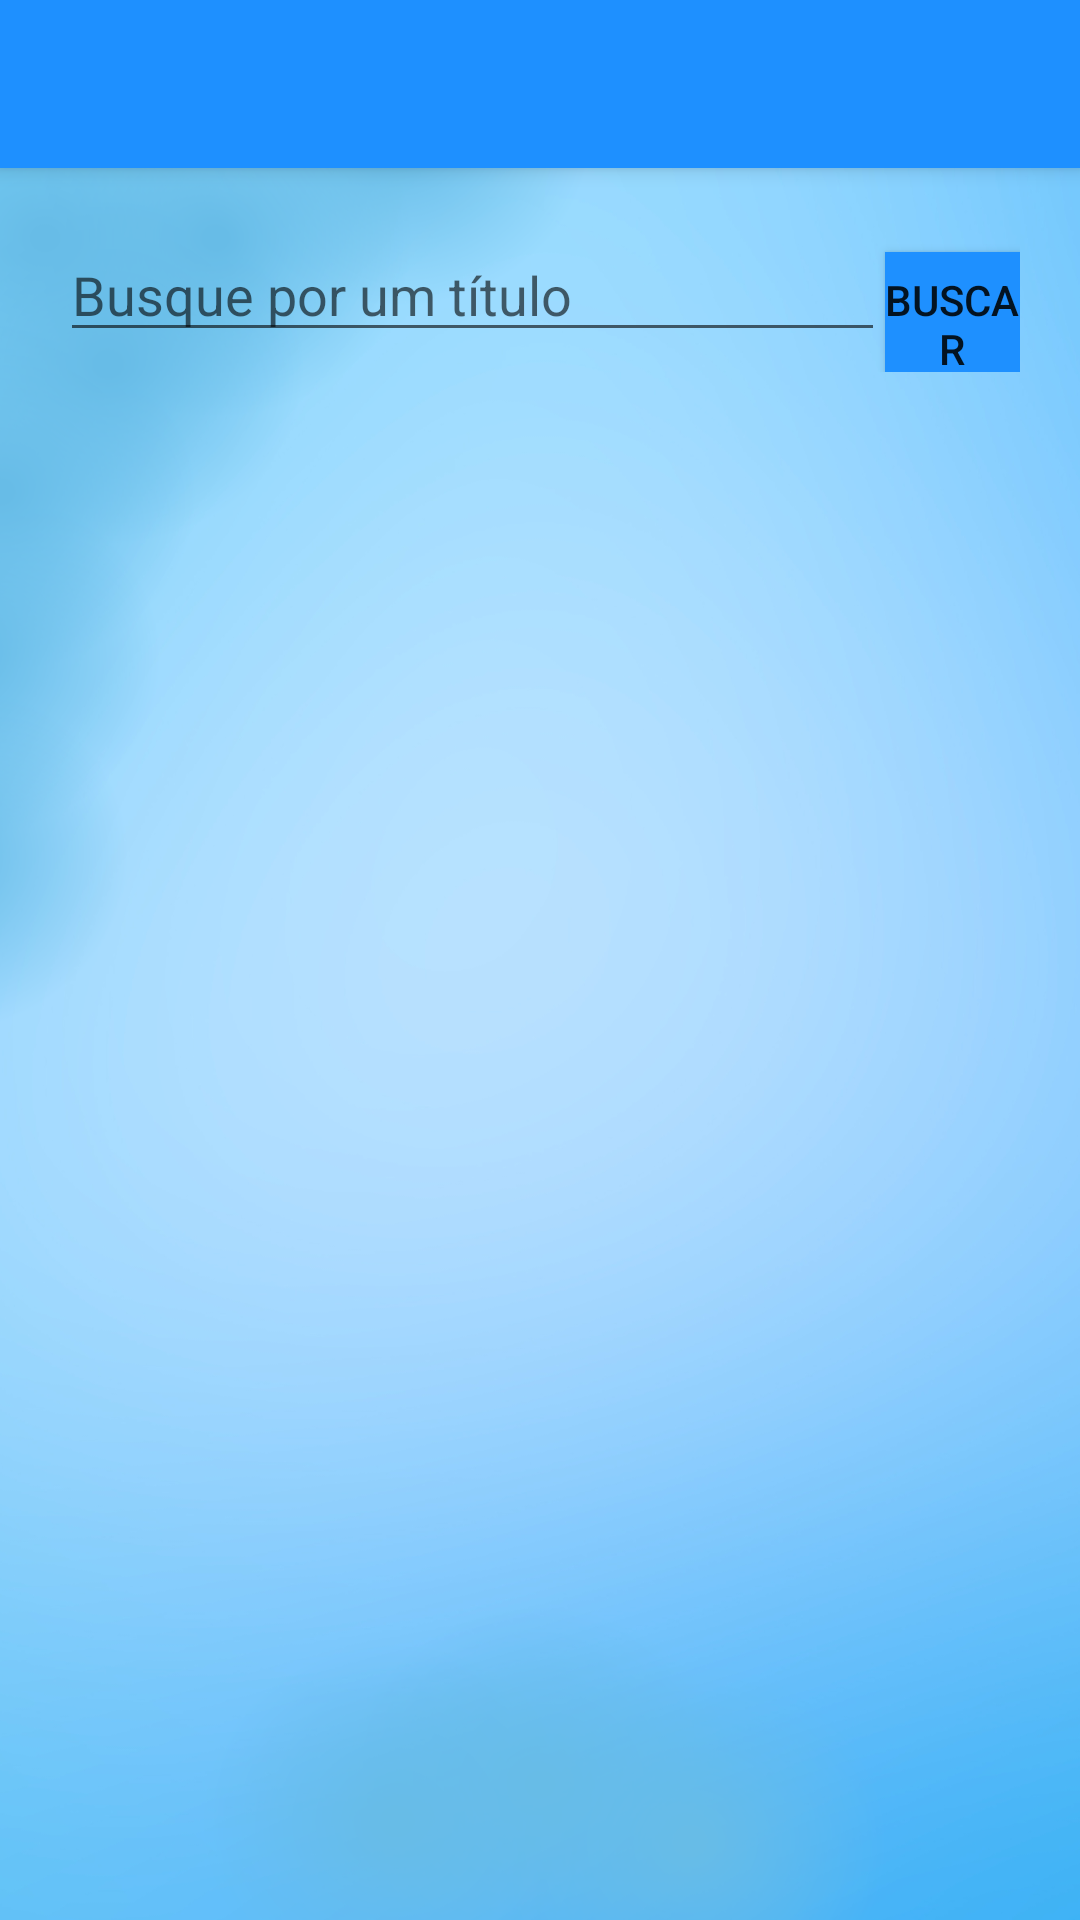

Here is an Android app screen rendered from its layout file. Give the layout XML and the strings, colors and styles it references.
<!-- AndroidManifest.xml: activity theme AppTheme.NoActionBar -->
<!-- res/layout/activity_visualizacao_chamados.xml -->
<?xml version="1.0" encoding="utf-8"?>
<androidx.coordinatorlayout.widget.CoordinatorLayout xmlns:android="http://schemas.android.com/apk/res/android"
    xmlns:app="http://schemas.android.com/apk/res-auto"
    xmlns:tools="http://schemas.android.com/tools"
    android:layout_width="match_parent"
    android:layout_height="match_parent"
    tools:context="com.example.comunicacidadao.VisualizacaoChamadosActivity">

    <com.google.android.material.appbar.AppBarLayout
        android:layout_width="match_parent"
        android:layout_height="wrap_content"
        android:theme="@style/AppTheme.AppBarOverlay">

        <androidx.appcompat.widget.Toolbar
            android:id="@+id/toolbar"
            android:layout_width="match_parent"
            android:layout_height="?attr/actionBarSize"
            android:background="#1E90FF"
            app:popupTheme="@style/AppTheme.PopupOverlay" />

    </com.google.android.material.appbar.AppBarLayout>

    <include layout="@layout/content_visualizacao_chamados" />



</androidx.coordinatorlayout.widget.CoordinatorLayout>
<!-- res/layout/content_visualizacao_chamados.xml (included above) -->
<?xml version="1.0" encoding="utf-8"?>
<LinearLayout xmlns:android="http://schemas.android.com/apk/res/android"
    xmlns:app="http://schemas.android.com/apk/res-auto"
    xmlns:tools="http://schemas.android.com/tools"
    android:layout_width="match_parent"
    android:layout_height="match_parent"
    app:layout_behavior="@string/appbar_scrolling_view_behavior"
    tools:context="com.example.comunicacidadao.VisualizacaoChamadosActivity"
    android:orientation="vertical"
    android:padding="20dp"
    android:background="@drawable/fnd"
    tools:showIn="@layout/activity_visualizacao_chamados">

        <LinearLayout
            android:layout_width="wrap_content"
            android:layout_height="wrap_content"
            android:orientation="horizontal"
            android:layout_marginBottom="20dp"
    >

            <EditText
                android:layout_width="275dp"
                android:layout_height="wrap_content"
                android:hint="Busque por um título"
                android:id="@+id/etVisualizacaoChamadosPesquisar"
            />

                <Button
                    android:layout_width="wrap_content"
                    android:layout_height="wrap_content"
                    android:id="@+id/bVisualizacaoChamadosBuscar"
                    android:text="Buscar"
                    android:background="#1E90FF"
                />




        </LinearLayout>



        <androidx.recyclerview.widget.RecyclerView
            android:layout_width="match_parent"
            android:layout_height="wrap_content"

            android:id="@+id/rvVisualizacaoChamadosRecyclerView"
            android:scrollbars="vertical"
            />













</LinearLayout>
<!-- resources referenced by this layout -->
<resources>
  <!-- drawable fnd: png bitmap (drawable-v24, 389986 bytes) -->
  <style name="AppTheme.AppBarOverlay" parent="ThemeOverlay.AppCompat.Dark.ActionBar" />
  <style name="AppTheme.PopupOverlay" parent="ThemeOverlay.AppCompat.Light" />
  <style name="AppTheme.NoActionBar">
          <item name="windowActionBar">false</item>
          <item name="windowNoTitle">true</item>
      </style>
</resources>
